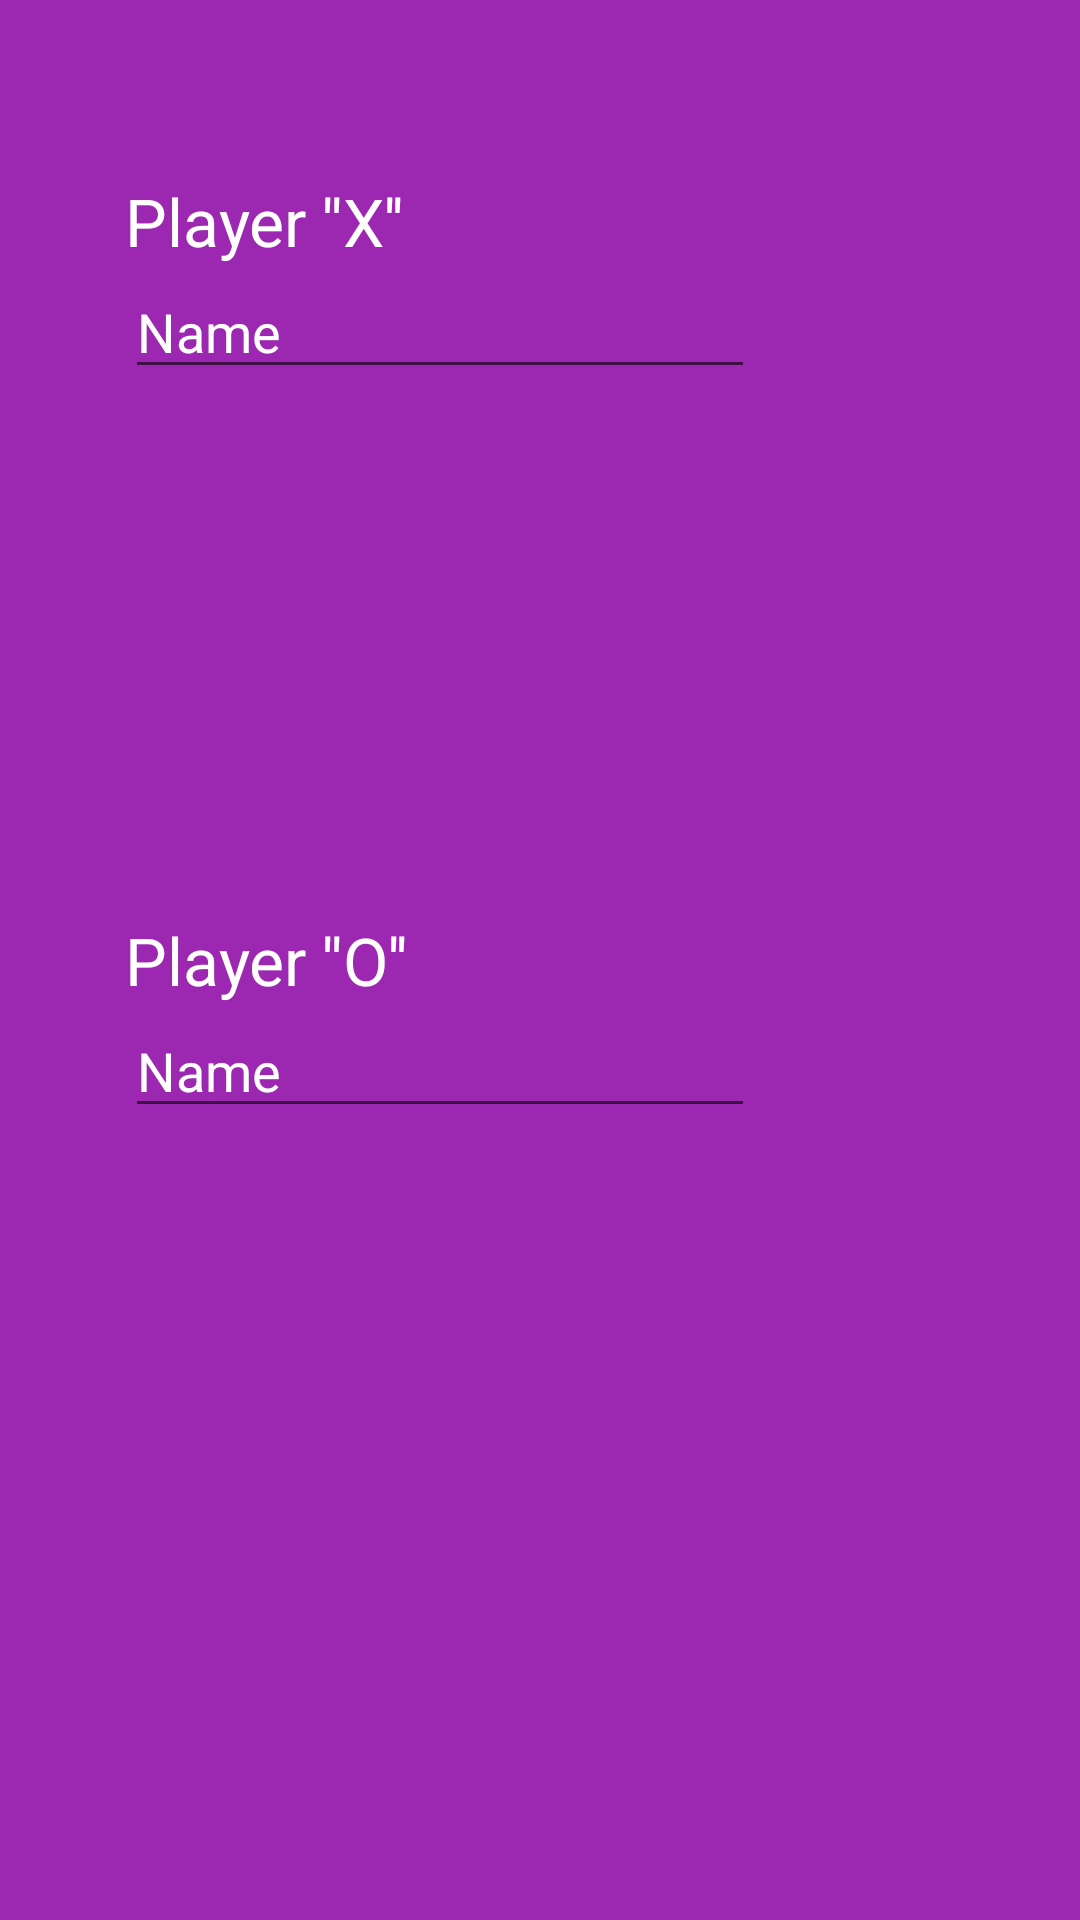

Write the Android layout XML for this screen, with the resource values it uses.
<!-- AndroidManifest.xml: application theme AppTheme -->
<!-- res/layout/activity_player_name.xml -->
<?xml version="1.0" encoding="utf-8"?>

<RelativeLayout xmlns:android="http://schemas.android.com/apk/res/android"
    xmlns:tools="http://schemas.android.com/tools"
    android:layout_width="match_parent"
    android:layout_height="match_parent"
    android:paddingBottom="@dimen/activity_vertical_margin"
    android:paddingLeft="@dimen/activity_horizontal_margin"
    android:paddingRight="@dimen/activity_horizontal_margin"
    android:paddingTop="@dimen/activity_vertical_margin"
    android:background="#9c27b0"
    tools:context="com.example.matrix.xando.PlayerName">

    <TextView
        android:layout_width="wrap_content"
        android:layout_height="wrap_content"
        android:textAppearance="?android:attr/textAppearanceLarge"
        android:text="Player ''O''"
        android:textColor="@color/whiteText"
        android:id="@+id/textView"
        android:layout_marginStart="42dp"
        android:layout_centerVertical="true"
        android:layout_alignParentStart="true" />

    <TextView
        android:layout_width="wrap_content"
        android:layout_height="wrap_content"
        android:textAppearance="?android:attr/textAppearanceLarge"
        android:text="Player ''X''"
        android:textColor="@color/whiteText"
        android:id="@+id/textView2"
        android:layout_marginTop="59dp"
        android:layout_alignParentTop="true"
        android:layout_alignStart="@+id/textView" />

    <EditText
        android:layout_width="wrap_content"
        android:layout_height="wrap_content"
        android:inputType="textPersonName"
        android:textColor="@color/whiteText"
        android:text="Name"
        android:ems="10"
        android:id="@+id/editPlayer1"
        android:layout_below="@+id/textView2"
        android:layout_alignStart="@+id/textView2" />

    <EditText
        android:layout_width="wrap_content"
        android:layout_height="wrap_content"
        android:inputType="textPersonName"
        android:textColor="@color/whiteText"
        android:text="Name"
        android:ems="10"
        android:id="@+id/editPlayer2"
        android:layout_below="@+id/textView"
        android:layout_alignStart="@+id/textView" />
</RelativeLayout>
<!-- resources referenced by this layout -->
<resources>
  <color name="whiteText">#ffffff</color>
  <style name="AppTheme" parent="Theme.AppCompat.Light.DarkActionBar">
          
          <item name="colorPrimary">@color/orangeDown</item>
          <item name="colorPrimaryDark">@color/orangeUp</item>
          <item name="colorAccent">@color/orangeUp</item>
  
      </style>
  <color name="orangeDown">#ff9800</color>
  <color name="orangeUp">#f57c00</color>#
</resources>
